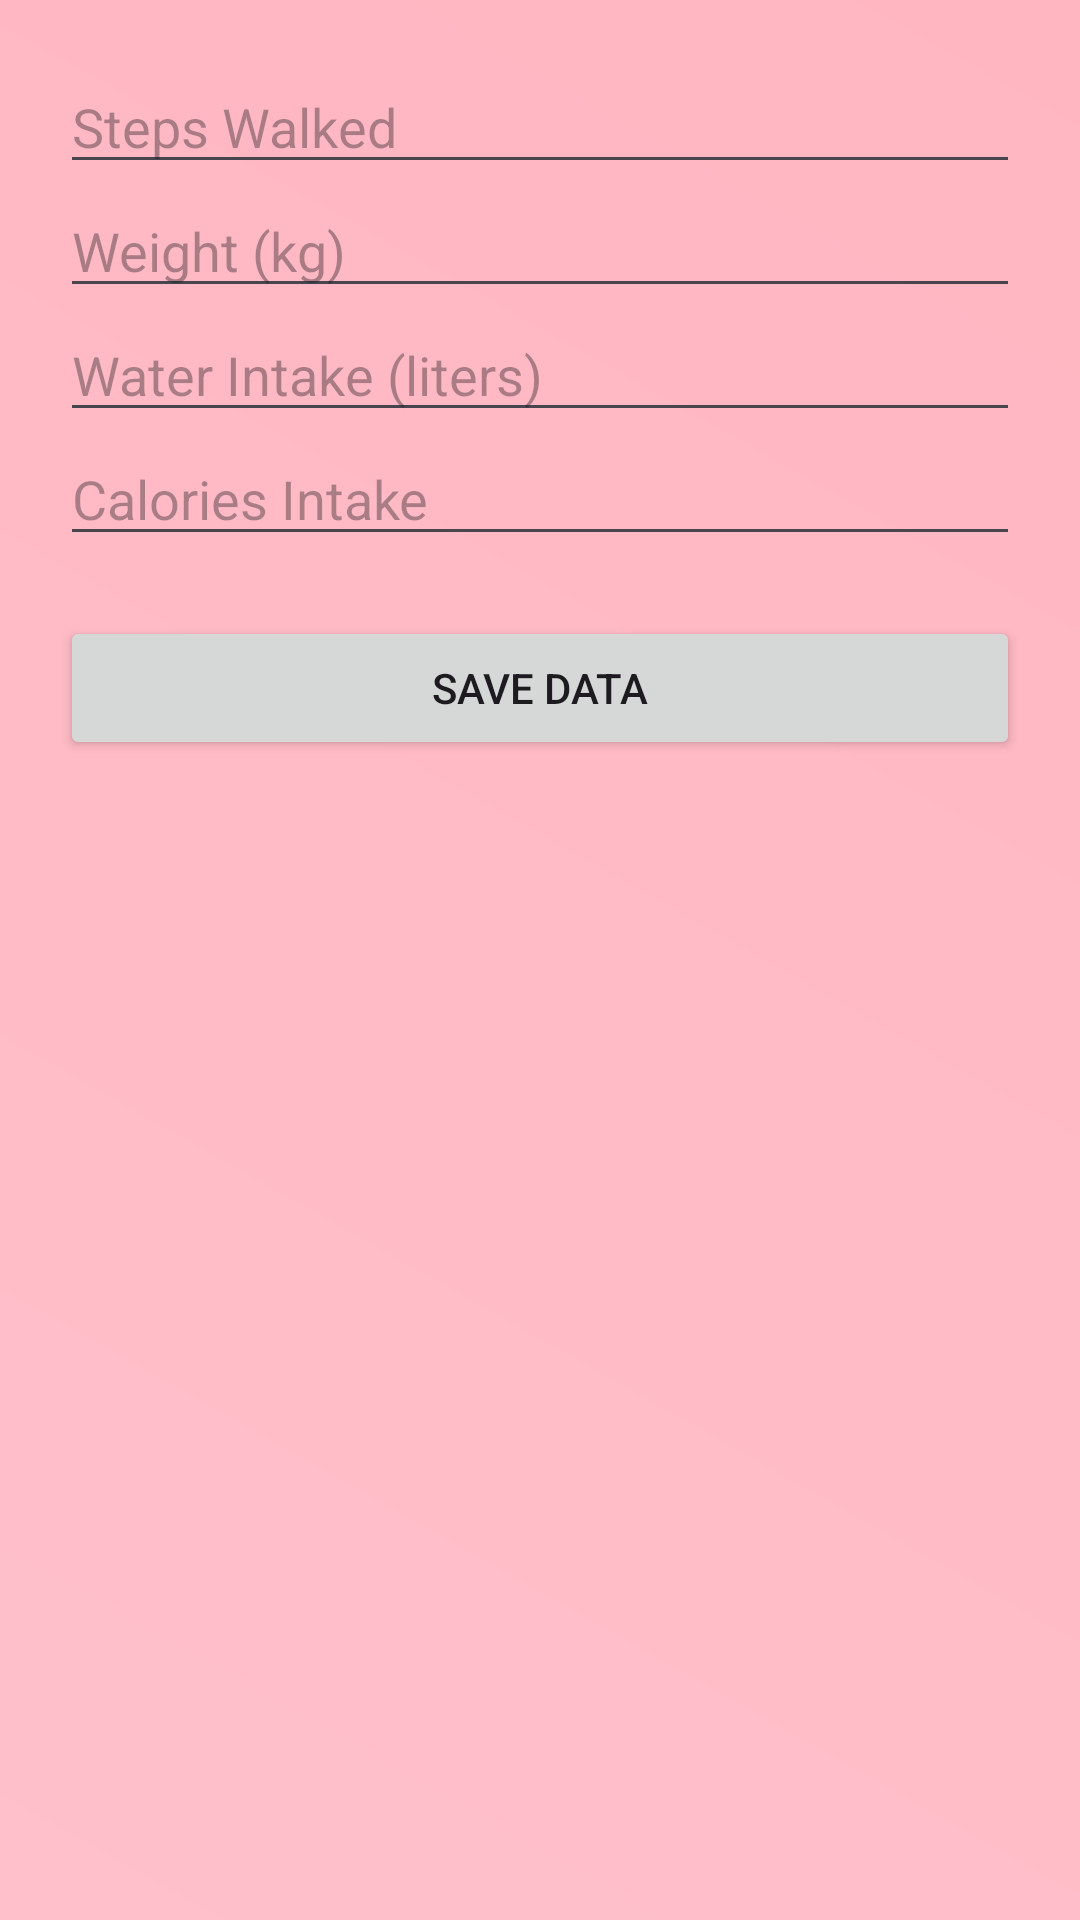

Reconstruct the res/layout file that produces this screen, plus the resources it refers to.
<!-- AndroidManifest.xml: application theme Theme.Open_ended -->
<!-- res/layout/activity_add_data.xml -->
<LinearLayout xmlns:android="http://schemas.android.com/apk/res/android"
    android:layout_width="match_parent"
    android:layout_height="match_parent"
    android:orientation="vertical"
    android:padding="20dp"
    android:background="@drawable/bg">

    <EditText
        android:id="@+id/etSteps"
        android:hint="Steps Walked"
        android:inputType="number"
        android:layout_width="match_parent"
        android:layout_height="wrap_content"/>

    <EditText
        android:id="@+id/etWeight"
        android:hint="Weight (kg)"
        android:inputType="numberDecimal"
        android:layout_width="match_parent"
        android:layout_height="wrap_content"/>

    <EditText
        android:id="@+id/etWater"
        android:hint="Water Intake (liters)"
        android:inputType="numberDecimal"
        android:layout_width="match_parent"
        android:layout_height="wrap_content"/>

    <EditText
        android:id="@+id/etCalories"
        android:hint="Calories Intake"
        android:inputType="number"
        android:layout_width="match_parent"
        android:layout_height="wrap_content"/>

    <Button
        android:id="@+id/btnSave"
        android:text="Save Data"
        android:layout_width="match_parent"
        android:layout_height="wrap_content"
        android:layout_marginTop="20dp"/>
</LinearLayout>
<!-- resources referenced by this layout -->
<resources>
  <!-- drawable bg (drawable) -->
  <?xml version="1.0" encoding="utf-8"?>
  <shape xmlns:android="http://schemas.android.com/apk/res/android"
      android:shape="rectangle">
  
      <gradient
          android:startColor="#FFC0CB"
      android:endColor="#FFB6C1"
      android:angle="45"/>
  </shape>
  <style name="Theme.Open_ended" parent="Base.Theme.Open_ended" />
  <style name="Base.Theme.Open_ended" parent="Theme.Material3.DayNight.NoActionBar">
          
          <item name="colorPrimary">@color/colorPrimary</item>
          <item name="colorOnPrimary">@color/colorOnPrimary</item>
          <item name="colorSecondary">@color/colorSecondary</item>
          <item name="colorOnSecondary">@color/colorOnSecondary</item>
          
          <item name="android:windowBackground">?attr/colorSurface</item>
          
          <item name="android:statusBarColor">@color/colorPrimary</item>
          <item name="android:navigationBarColor">@color/colorPrimary</item>
      </style>
  <color name="colorPrimary">#FF69B4</color>
  <color name="colorOnPrimary">#FFFFFF</color>
  <color name="colorSecondary">#FFB6C1</color>
  <color name="colorOnSecondary">#FFFFFF</color>
</resources>
